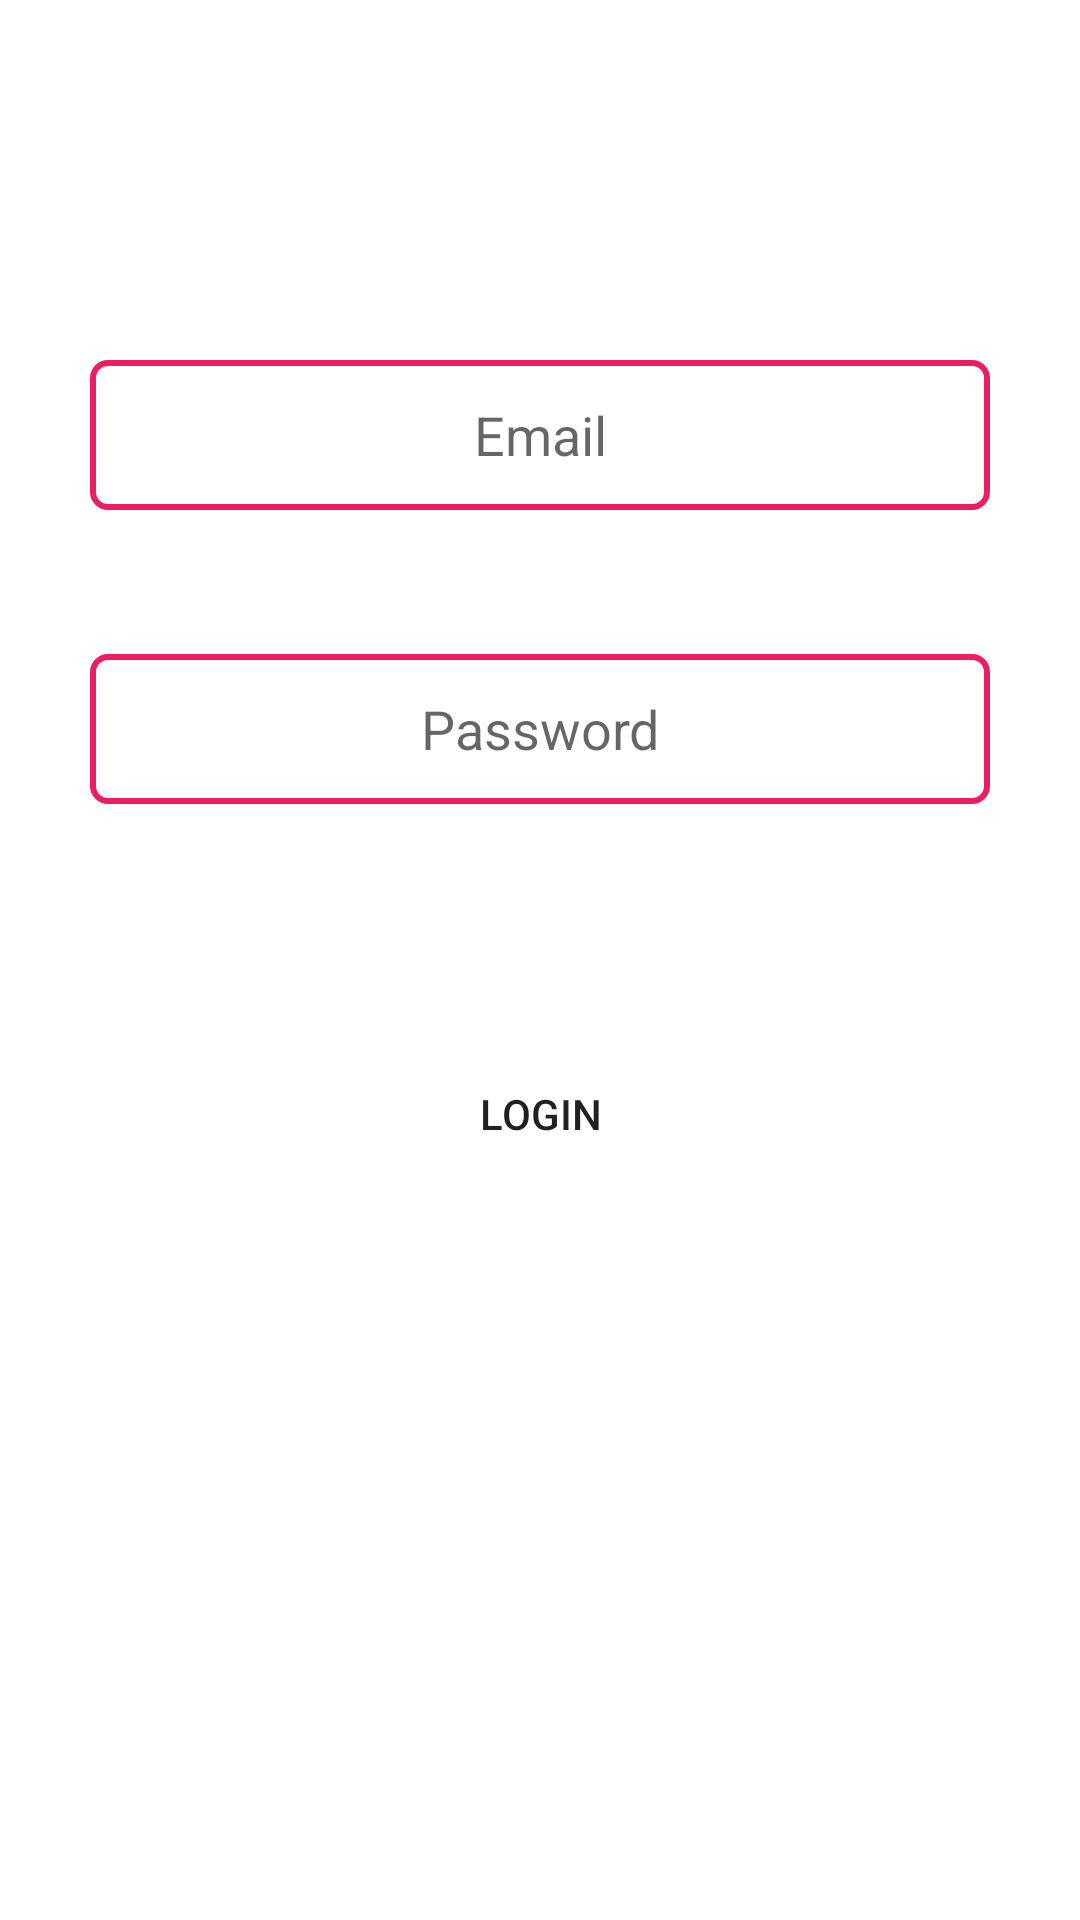

Produce the Android XML layout that renders to this screen, including the resource entries it uses.
<!-- AndroidManifest.xml: application theme Theme.Firebaseeeee -->
<!-- res/layout/activity_login.xml -->
<?xml version="1.0" encoding="utf-8"?>
<androidx.constraintlayout.widget.ConstraintLayout xmlns:android="http://schemas.android.com/apk/res/android"
    xmlns:app="http://schemas.android.com/apk/res-auto"
    xmlns:tools="http://schemas.android.com/tools"
    android:layout_width="match_parent"
    android:layout_height="match_parent"
    tools:context=".MainActivity">


    <EditText
        android:id="@+id/editTextTextEmailAddress"
        android:layout_width="300dp"
        android:layout_height="50dp"
        android:layout_marginTop="120dp"
        android:ems="10"
        android:hint="Email"
        android:gravity="center"
        android:background="@drawable/edt_background"
        android:inputType="textEmailAddress"
        app:layout_constraintEnd_toEndOf="parent"
        app:layout_constraintStart_toStartOf="parent"
        app:layout_constraintTop_toTopOf="parent" />

    <EditText
        android:id="@+id/editTextTextPassword"
        android:layout_width="300dp"
        android:layout_height="50dp"
        android:layout_marginTop="48dp"
        android:ems="10"
        android:hint="Password"
        android:gravity="center"
        android:background="@drawable/edt_background"
        android:inputType="textPassword"
        app:layout_constraintEnd_toEndOf="parent"
        app:layout_constraintStart_toStartOf="parent"
        app:layout_constraintTop_toBottomOf="@+id/editTextTextEmailAddress" />

    <Button
        android:id="@+id/button"
        android:layout_width="300dp"
        android:layout_height="wrap_content"
        android:layout_marginTop="60dp"
        android:text="Login"
        android:background="@drawable/loginbtn"
        app:layout_constraintBottom_toBottomOf="parent"
        app:layout_constraintEnd_toEndOf="parent"
        app:layout_constraintHorizontal_bias="0.498"
        app:layout_constraintStart_toStartOf="parent"
        app:layout_constraintTop_toBottomOf="@+id/editTextTextPassword"
        app:layout_constraintVertical_bias="0.073" />

</androidx.constraintlayout.widget.ConstraintLayout>
<!-- resources referenced by this layout -->
<resources>
  <!-- drawable edt_background (drawable-v24) -->
  <?xml version="1.0" encoding="utf-8"?>
  <shape xmlns:android="http://schemas.android.com/apk/res/android" android:shape="rectangle">
  
      <stroke
          android:color="#E91E63"
          android:width="2dp"
          />
      <corners
          android:radius="5dp"
          />
  </shape>
  <style name="Theme.Firebaseeeee" parent="Theme.MaterialComponents.DayNight.NoActionBar">
          
          <item name="colorPrimary">@color/purple_500</item>
          <item name="colorPrimaryVariant">@color/purple_700</item>
          <item name="colorOnPrimary">@color/white</item>
          
          <item name="colorSecondary">@color/teal_200</item>
          <item name="colorSecondaryVariant">@color/teal_700</item>
          <item name="colorOnSecondary">@color/black</item>
          
          <item name="android:statusBarColor" tools:targetApi="l">?attr/colorPrimaryVariant</item>
          
      </style>
  <!-- not gathered from this repository: default colours our renderer supplied (Android Studio template values) -->
  <color name="purple_500">#FF6200EE</color>
  <color name="purple_700">#FF3700B3</color>
  <color name="teal_200">#FF03DAC5</color>
  <color name="teal_700">#FF018786</color>
  <color name="black">#FF000000</color>
  <color name="white">#FFFFFFFF</color>
</resources>
